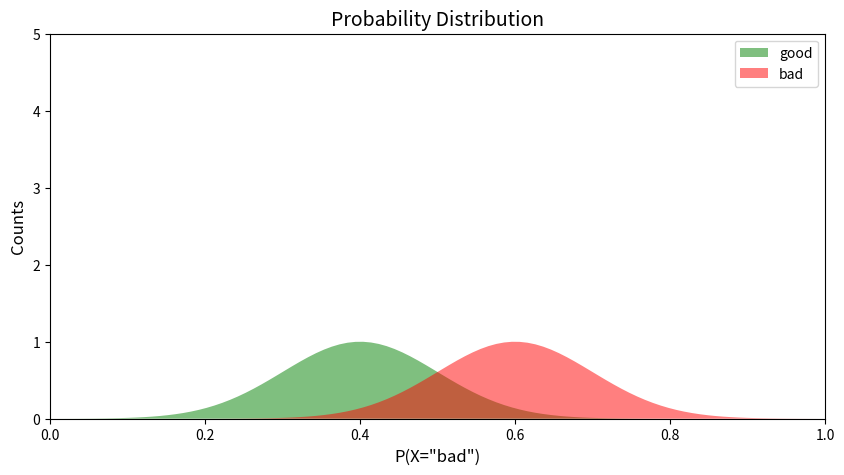
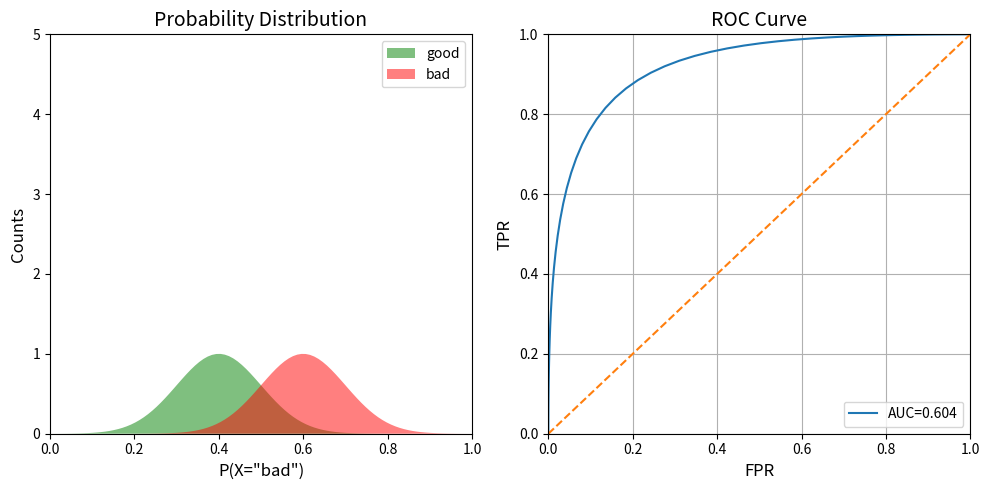
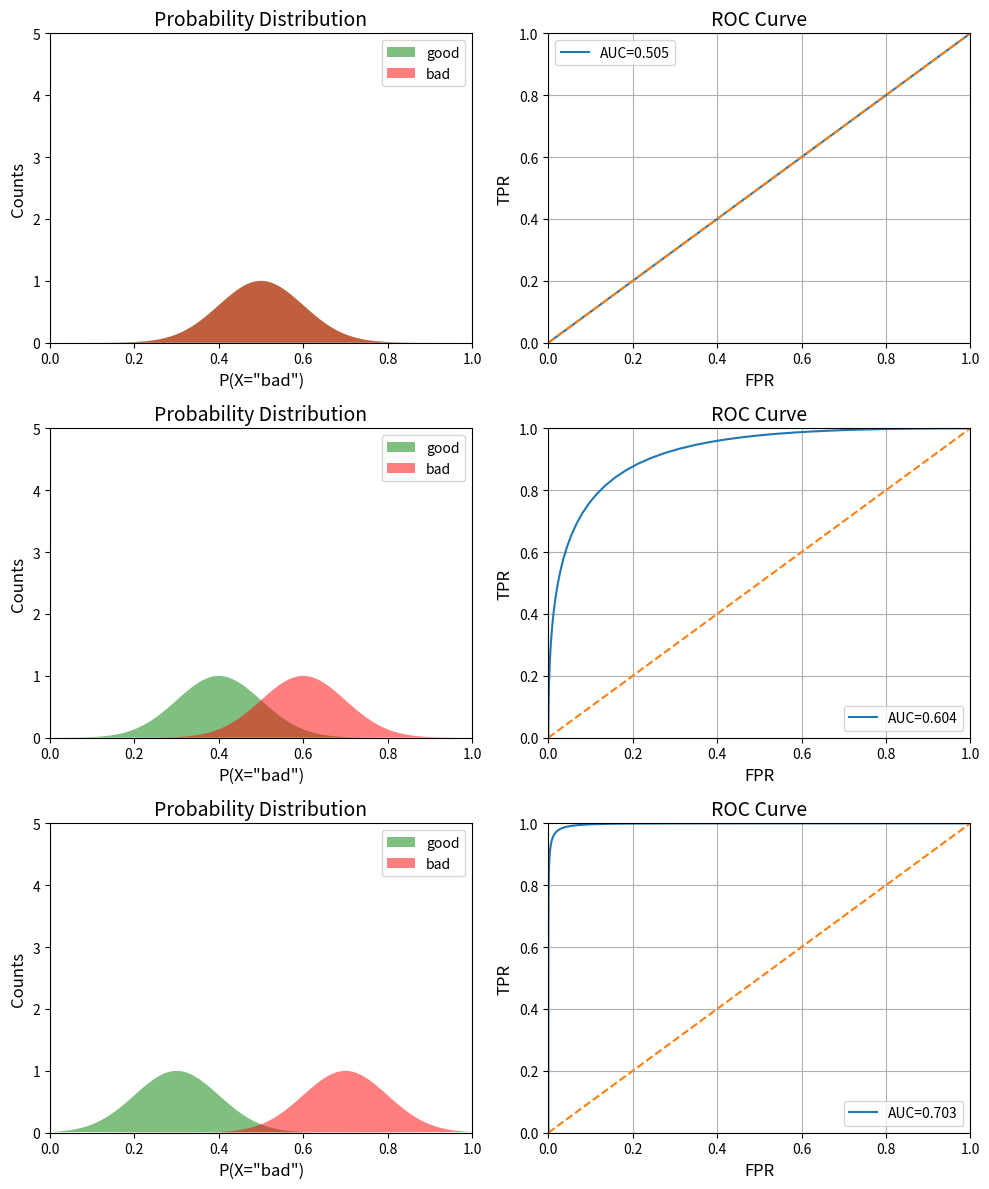

Generate these figures, in order, with matplotlib:
# -*- coding: utf-8 -*-

import numpy as np
import matplotlib.pyplot as plt


def pdf(x, std, mean):
    cons = 1.0 / np.sqrt(2*np.pi*(std**2))
    pdf_normal_dist = 1*np.exp(-((x-mean)**2)/(2.0*(std**2)))
    return pdf_normal_dist

x = np.linspace(0, 1, num=100)
good_pdf = pdf(x,0.1,0.4)
bad_pdf = pdf(x,0.1,0.6)

def plot_pdf(good_pdf, bad_pdf, ax):
    ax.fill(x, good_pdf, "g", alpha=0.5)
    ax.fill(x, bad_pdf,"r", alpha=0.5)
    ax.set_xlim([0,1])
    ax.set_ylim([0,5])
    ax.set_title("Probability Distribution", fontsize=14)
    ax.set_ylabel('Counts', fontsize=12)
    ax.set_xlabel('P(X="bad")', fontsize=12)
    ax.legend(["good","bad"])

fig, ax = plt.subplots(1,1, figsize=(10,5))
plot_pdf(good_pdf, bad_pdf, ax)


def plot_roc(good_pdf, bad_pdf, ax):
    #Total
    total_bad = np.sum(bad_pdf)
    total_good = np.sum(good_pdf)
    #Cumulative sum
    cum_TP = 0
    cum_FP = 0
    #TPR and FPR list initialization
    TPR_list=[]
    FPR_list=[]
    #Iteratre through all values of x
    for i in range(len(x)):
        #We are only interested in non-zero values of bad
        if bad_pdf[i]>0:
            cum_TP+=bad_pdf[len(x)-1-i]
            cum_FP+=good_pdf[len(x)-1-i]
        FPR=cum_FP/total_good
        TPR=cum_TP/total_bad
        TPR_list.append(TPR)
        FPR_list.append(FPR)
    #Calculating AUC, taking the 100 timesteps into account
    auc=np.sum(TPR_list)/100
    #Plotting final ROC curve
    ax.plot(FPR_list, TPR_list)
    ax.plot(x,x, "--")
    ax.set_xlim([0,1])
    ax.set_ylim([0,1])
    ax.set_title("ROC Curve", fontsize=14)
    ax.set_ylabel('TPR', fontsize=12)
    ax.set_xlabel('FPR', fontsize=12)
    ax.grid()
    ax.legend(["AUC=%.3f"%auc])


fig, ax = plt.subplots(1,2, figsize=(10,5))
plot_pdf(good_pdf, bad_pdf, ax[0])
plot_roc(good_pdf, bad_pdf, ax[1])
plt.tight_layout()


x = np.linspace(0, 1, num=100)
fig, ax = plt.subplots(3,2, figsize=(10,12))
means_tuples = [(0.5,0.5),(0.4,0.6),(0.3,0.7)]
i=0
for good_mean, bad_mean in means_tuples:
    good_pdf = pdf(x, 0.1, good_mean)
    bad_pdf  = pdf(x, 0.1, bad_mean)
    plot_pdf(good_pdf, bad_pdf, ax[i,0])
    plot_roc(good_pdf, bad_pdf, ax[i,1])
    i+=1
plt.tight_layout()

plt.show()
